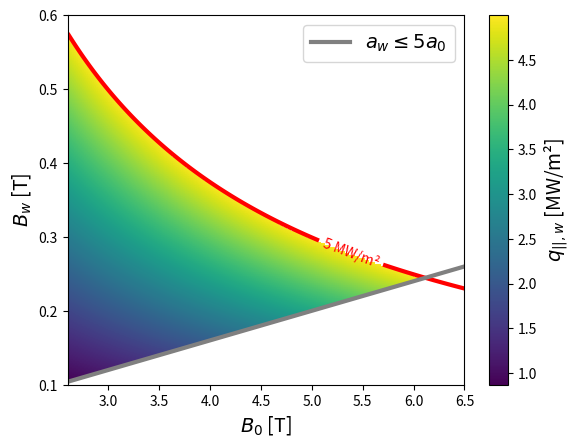

Here is the Python script that generated this plot:
"""
"""

import numpy as np
import matplotlib.pyplot as plt
import scipy.constants as const

# TODO: Add fixed parameters to config.toml file
eta_b = 0.8
pb_mw = 25 # [MW]
q_phy = 0.25
eb_100keV = 1
n25 = 1
n_rl_end = 10 # Number of tritium gyroradii at end cell
Bm = 26 # [T]
heat_flux_thresh = 5 # [MW /m^2]
a_expansion_factor_max = 5 # a_w <= 5 a_0

def get_heat_flux(B0, Bw):
    """
    Returns parallel heat flux on wall in MW/m^2
    """
    heat_flux = eta_b * pb_mw * (1 + q_phy / 5) * B0 * Bw
    heat_flux = heat_flux / (2*np.pi * n25**2 * np.sqrt(eb_100keV))
    return heat_flux

def get_min_Bw_from_end_size(B0):
    """
    Returns the minimum Bw required to satisfy the end-plug
    size requirement
    """
    min_Bw = B0 / a_expansion_factor_max**2
    return min_Bw

# def get_min_B0_from_end_rl():
#     return n_rl_end**2 / 


if __name__=='__main__':
    nsteps = 200
    B0_min = 0.1*Bm
    B0_max = 0.25*Bm

    Bw_min = 0.1
    Bw_max = 0.6

    # Create grid of B0 vs Bw
    B0 = np.linspace(B0_min, B0_max, nsteps)
    Bw = np.linspace(Bw_min, Bw_max, nsteps)
    B0_grid, Bw_grid = np.meshgrid(B0, Bw)

    # Get heat flux as function of B0, Bw
    heat_flux = get_heat_flux(B0_grid, Bw_grid)

    # Mask heat flux above 5 MW/m^2
    ok_heat_flux = np.ma.masked_where(heat_flux > heat_flux_thresh, heat_flux)

    # Get minimum Bw from physical size constraint
    min_Bw_end_size_grid = get_min_Bw_from_end_size(B0_grid)
    print(min_Bw_end_size_grid.shape)

    # POPCON style plot
    im = plt.imshow(
        ok_heat_flux,
        extent=[B0_grid.min(), B0_grid.max(), Bw_grid.min(), Bw_grid.max()],
        origin='lower',
        aspect='auto',
        cmap='viridis'
    )
    cbar = plt.colorbar(im)
    cbar.set_label('$q_{||,w}$ [MW/m²]', fontsize=14)

    # Add a thick red contour line at the threshold ---
    red_contour = plt.contour(
        B0_grid, Bw_grid, heat_flux,
        levels=[heat_flux_thresh],
        colors='red', linewidths=3
    )
    plt.clabel(red_contour, fmt={heat_flux_thresh: f'{heat_flux_thresh:.0f} MW/m²'},
            fontsize=10, colors='red')
    
    # Add grey line where end-plug size-constraint is surpassed
    plt.plot(B0, min_Bw_end_size_grid[0], linestyle='-', lw=3, c='grey', label=r'$a_w \leq 5a_0$')
    diff = Bw_grid - min_Bw_end_size_grid
    plt.contourf(B0_grid, Bw_grid, diff, levels=[diff.min(), 0], colors='white', alpha=1.0)

    # plt.clabel(size_constraint_contour, f'$a_w = {a_expansion_factor_max}a_0',
    #         fontsize=10, colors='grey')

    plt.ylabel('$B_w$ [T]', fontsize=14)
    plt.xlabel('$B_0$ [T]', fontsize=14)
    plt.xlim(B0_grid.min(), B0_grid.max())
    plt.ylim(Bw_grid.min(), Bw_grid.max())
    plt.legend(fontsize=14)
    plt.show()

